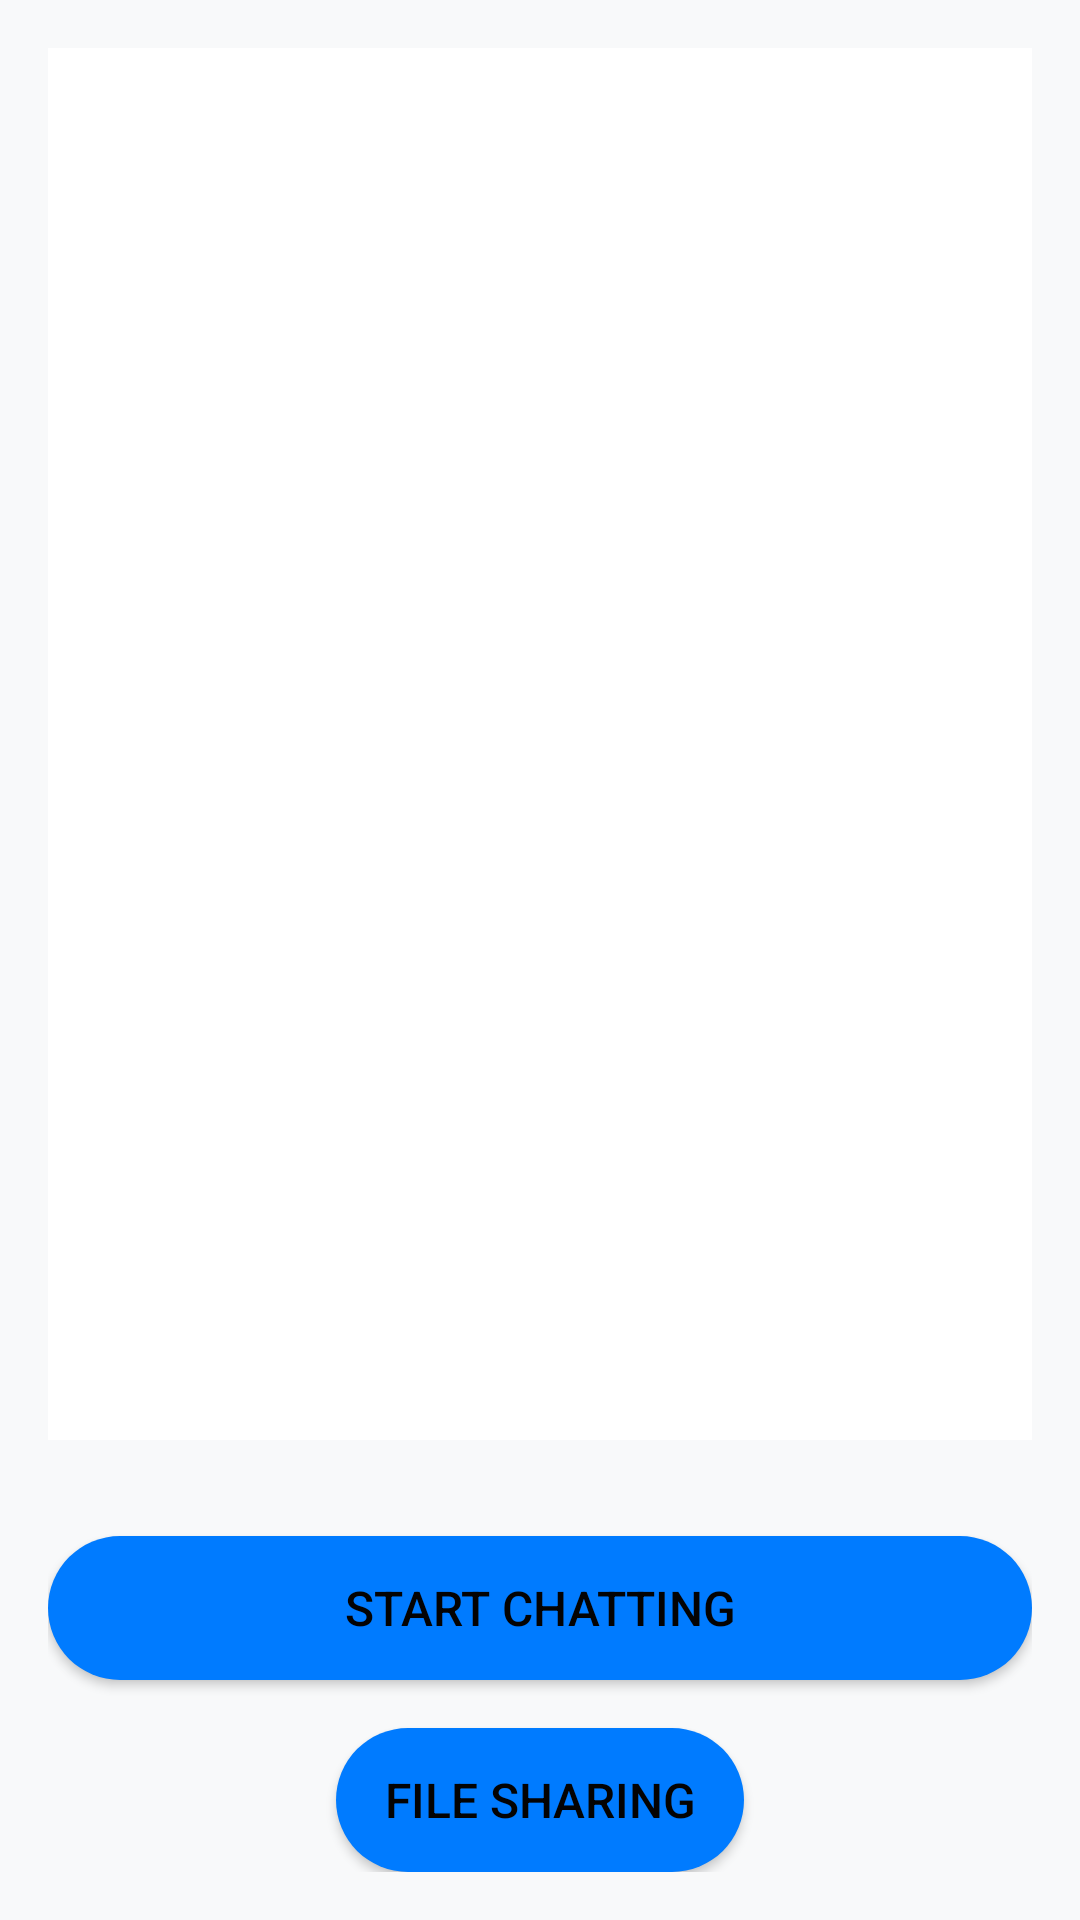

Here is an Android app screen rendered from its layout file. Give the layout XML and the strings, colors and styles it references.
<!-- AndroidManifest.xml: application theme Theme.Offlinechatapp -->
<!-- res/layout/activity_client_list.xml -->
<?xml version="1.0" encoding="utf-8"?>
<LinearLayout xmlns:android="http://schemas.android.com/apk/res/android"
    xmlns:tools="http://schemas.android.com/tools"
    android:layout_width="match_parent"
    android:layout_height="match_parent"
    android:orientation="vertical"
    android:padding="16dp"
    android:background="@color/backgroundColor"
    tools:context=".YourActivity">

    
    <ListView
        android:id="@+id/lvClients"
        android:layout_width="match_parent"
        android:layout_height="0dp"
        android:layout_weight="1"
        android:background="@color/listViewBackground"
        android:divider="@android:color/transparent"
        android:dividerHeight="0dp"
        android:padding="0dp"
        android:layout_marginBottom="16dp"/>

    
    <Button
        android:id="@+id/btnStartChatting"
        android:layout_width="match_parent"
        android:layout_height="wrap_content"
        android:text="Start Chatting"
        android:textColor="@color/buttonTextColor"
        android:background="@drawable/rounded_button"
        android:textSize="16sp"
        android:layout_marginTop="16dp"/>

    
    <Button
        android:id="@+id/btnFileSharing"
        android:layout_width="wrap_content"
        android:layout_height="wrap_content"
        android:text="File Sharing"
        android:textColor="@color/buttonTextColor"
        android:background="@drawable/rounded_button"
        android:textSize="16sp"
        android:layout_marginTop="16dp"
        android:layout_gravity="center"/>
</LinearLayout>
<!-- resources referenced by this layout -->
<resources>
  <color name="backgroundColor">#F8F9FA</color>
  <color name="buttonTextColor">#040303</color>
  <color name="listViewBackground">#FFFFFF</color>
  <!-- drawable rounded_button (drawable) -->
  <?xml version="1.0" encoding="utf-8"?>
  <shape xmlns:android="http://schemas.android.com/apk/res/android">
      <solid android:color="@color/buttonBackground"/> 
      <corners android:radius="50dp"/> 
      <padding android:left="16dp" android:top="12dp" android:right="16dp" android:bottom="12dp"/> 
  </shape>
  <style name="Theme.Offlinechatapp" parent="Theme.MaterialComponents.DayNight.DarkActionBar">
          
          <item name="colorPrimary">@color/purple_500</item>
          <item name="colorPrimaryVariant">@color/purple_700</item>
          <item name="colorOnPrimary">@color/white</item>
          
          <item name="colorSecondary">@color/teal_200</item>
          <item name="colorSecondaryVariant">@color/teal_700</item>
          <item name="colorOnSecondary">@color/black</item>
          
          <item name="android:statusBarColor">?attr/colorPrimaryVariant</item>
          
      </style>
  <color name="buttonBackground">#007BFF</color>
  <color name="purple_500">#FF6200EE</color>
  <color name="purple_700">#FF3700B3</color>
  <color name="white">#FFFFFFFF</color>
  <color name="teal_200">#FF03DAC5</color>
  <color name="teal_700">#FF018786</color>
  <color name="black">#FF000000</color>
</resources>
